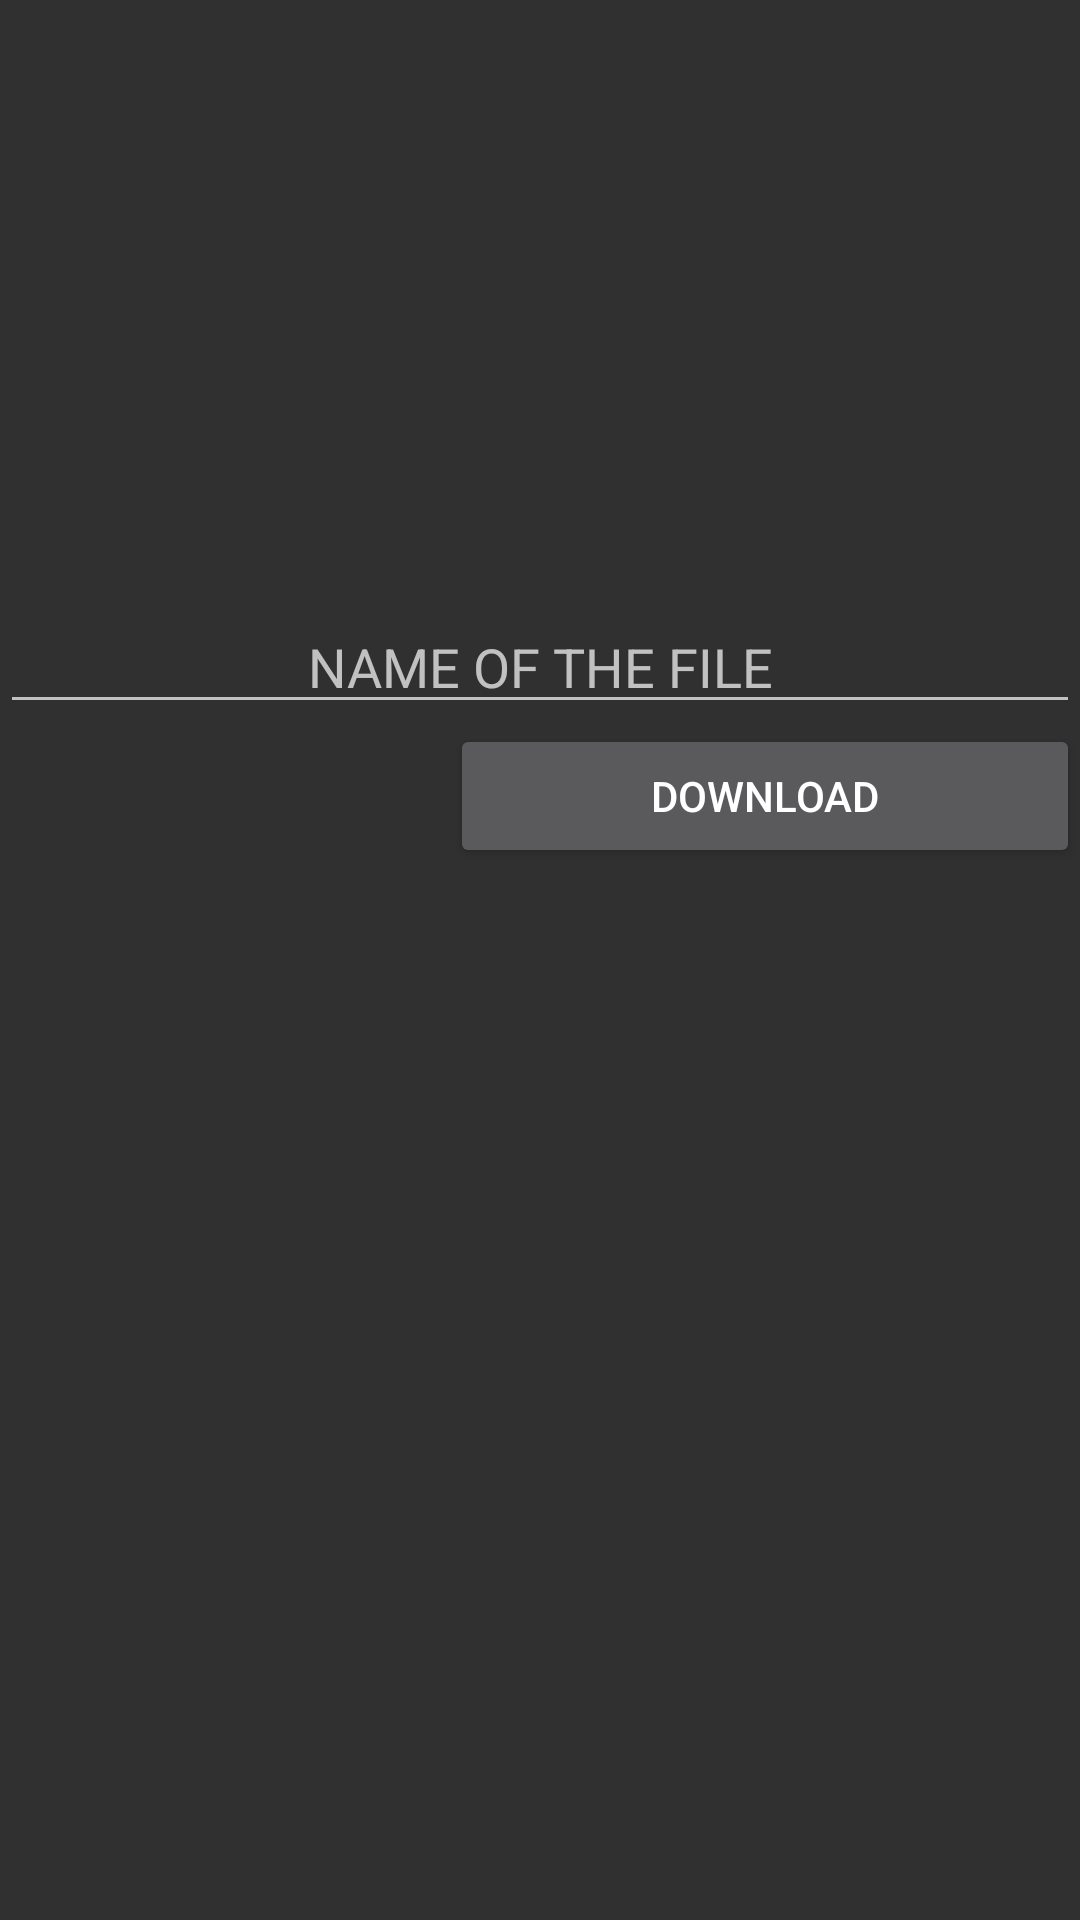

Here is an Android app screen rendered from its layout file. Give the layout XML and the strings, colors and styles it references.
<!-- AndroidManifest.xml: application theme Theme.Design.NoActionBar -->
<!-- res/layout/activity_download.xml -->
<?xml version="1.0" encoding="utf-8"?>
<LinearLayout xmlns:android="http://schemas.android.com/apk/res/android"
    xmlns:app="http://schemas.android.com/apk/res-auto"
    xmlns:tools="http://schemas.android.com/tools"
    android:layout_width="match_parent"
    android:layout_height="match_parent"
    tools:context="com.crypt.panther.Download"
    android:orientation="vertical">

    <EditText
        android:layout_width="match_parent"
        android:layout_height="wrap_content"
        android:hint="NAME OF THE FILE"
        android:layout_marginTop="200dp"
        android:id="@+id/fname"
        android:textAlignment="center"/>

    <Button
        android:layout_width="match_parent"
        android:layout_height="wrap_content"
        android:text="Download"
        android:layout_marginLeft="150dp"
        android:id="@+id/download"/>

</LinearLayout>
<!-- resources referenced by this layout -->
<resources>

</resources>
